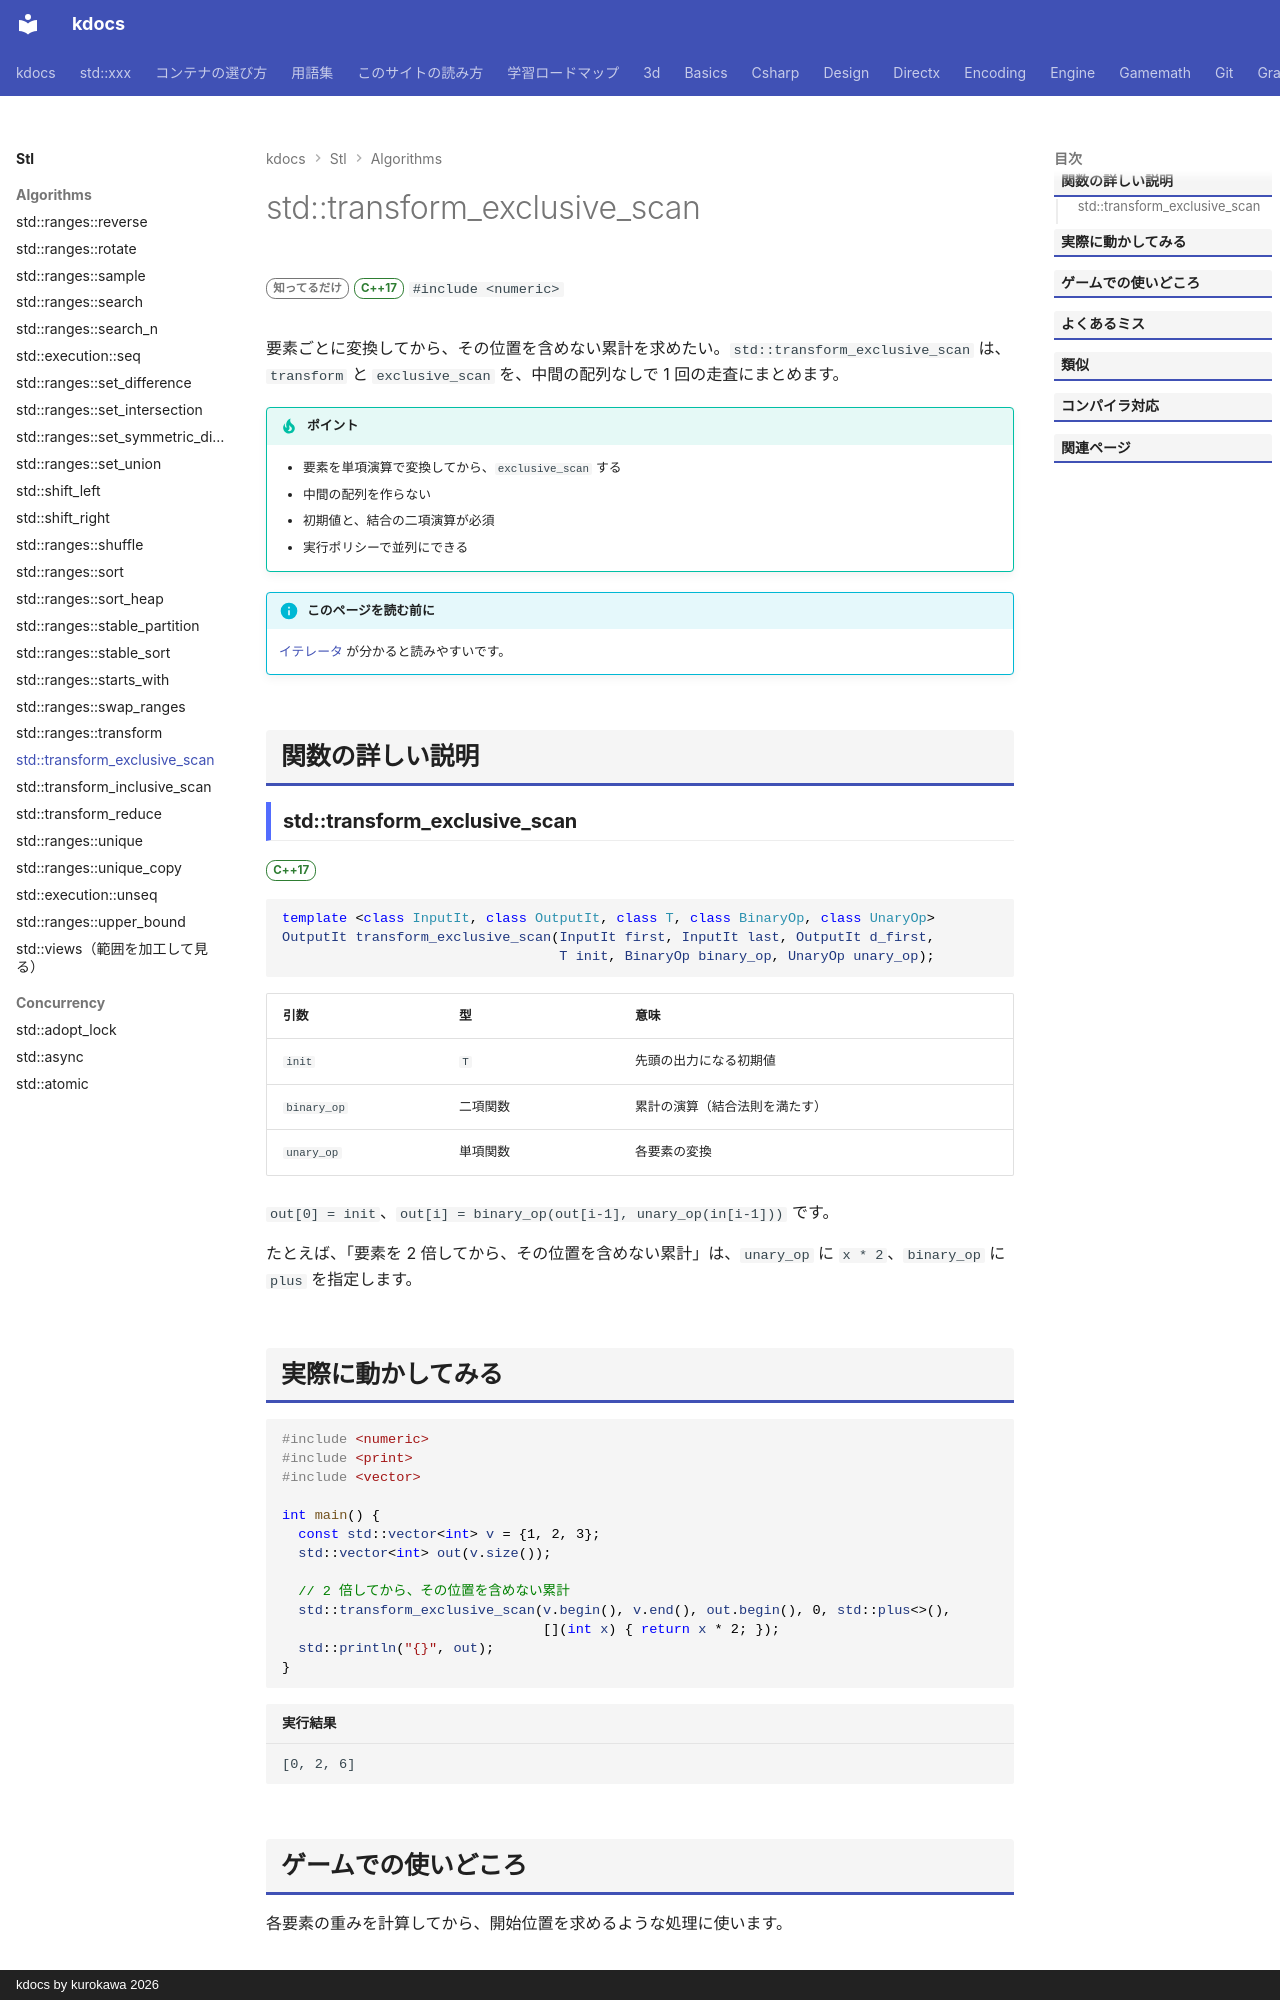

repository: qwzxdf/kdocs · page: stl/algorithms/transform_exclusive_scan/index.html · generator: mkdocs · copyright: kdocs by kurokawa 2026

---
title: std::transform_exclusive_scan
summary: "各要素を変換してから、先頭からの累積を作る（その位置を含まない）。"
order: 900
tags:
  - アルゴリズム
---

# std::transform_exclusive_scan

<div class="page-badges" markdown>
<span class="rank rank-rare">知ってるだけ</span>
<span class="ver ver-17">C++17</span>
`#include <numeric>`
</div>

要素ごとに変換してから、その位置を含めない累計を求めたい。`std::transform_exclusive_scan` は、`transform` と `exclusive_scan` を、中間の配列なしで 1 回の走査にまとめます。

!!! tip "ポイント"
    - 要素を単項演算で変換してから、`exclusive_scan` する
    - 中間の配列を作らない
    - 初期値と、結合の二項演算が必須
    - 実行ポリシーで並列にできる

!!! info "このページを読む前に"
    [イテレータ](../../basics/iterator.md) が分かると読みやすいです。

## 関数の詳しい説明

### std::transform_exclusive_scan {#transform_exclusive_scan}

<span class="ver ver-17">C++17</span>

```cpp
template <class InputIt, class OutputIt, class T, class BinaryOp, class UnaryOp>
OutputIt transform_exclusive_scan(InputIt first, InputIt last, OutputIt d_first,
                                  T init, BinaryOp binary_op, UnaryOp unary_op);
```

| 引数 | 型 | 意味 |
| --- | --- | --- |
| `init` | `T` | 先頭の出力になる初期値 |
| `binary_op` | 二項関数 | 累計の演算（結合法則を満たす） |
| `unary_op` | 単項関数 | 各要素の変換 |

`out[0] = init`、`out[i] = binary_op(out[i-1], unary_op(in[i-1]))` です。

たとえば、「要素を 2 倍してから、その位置を含めない累計」は、`unary_op` に `x * 2`、`binary_op` に `plus` を指定します。
